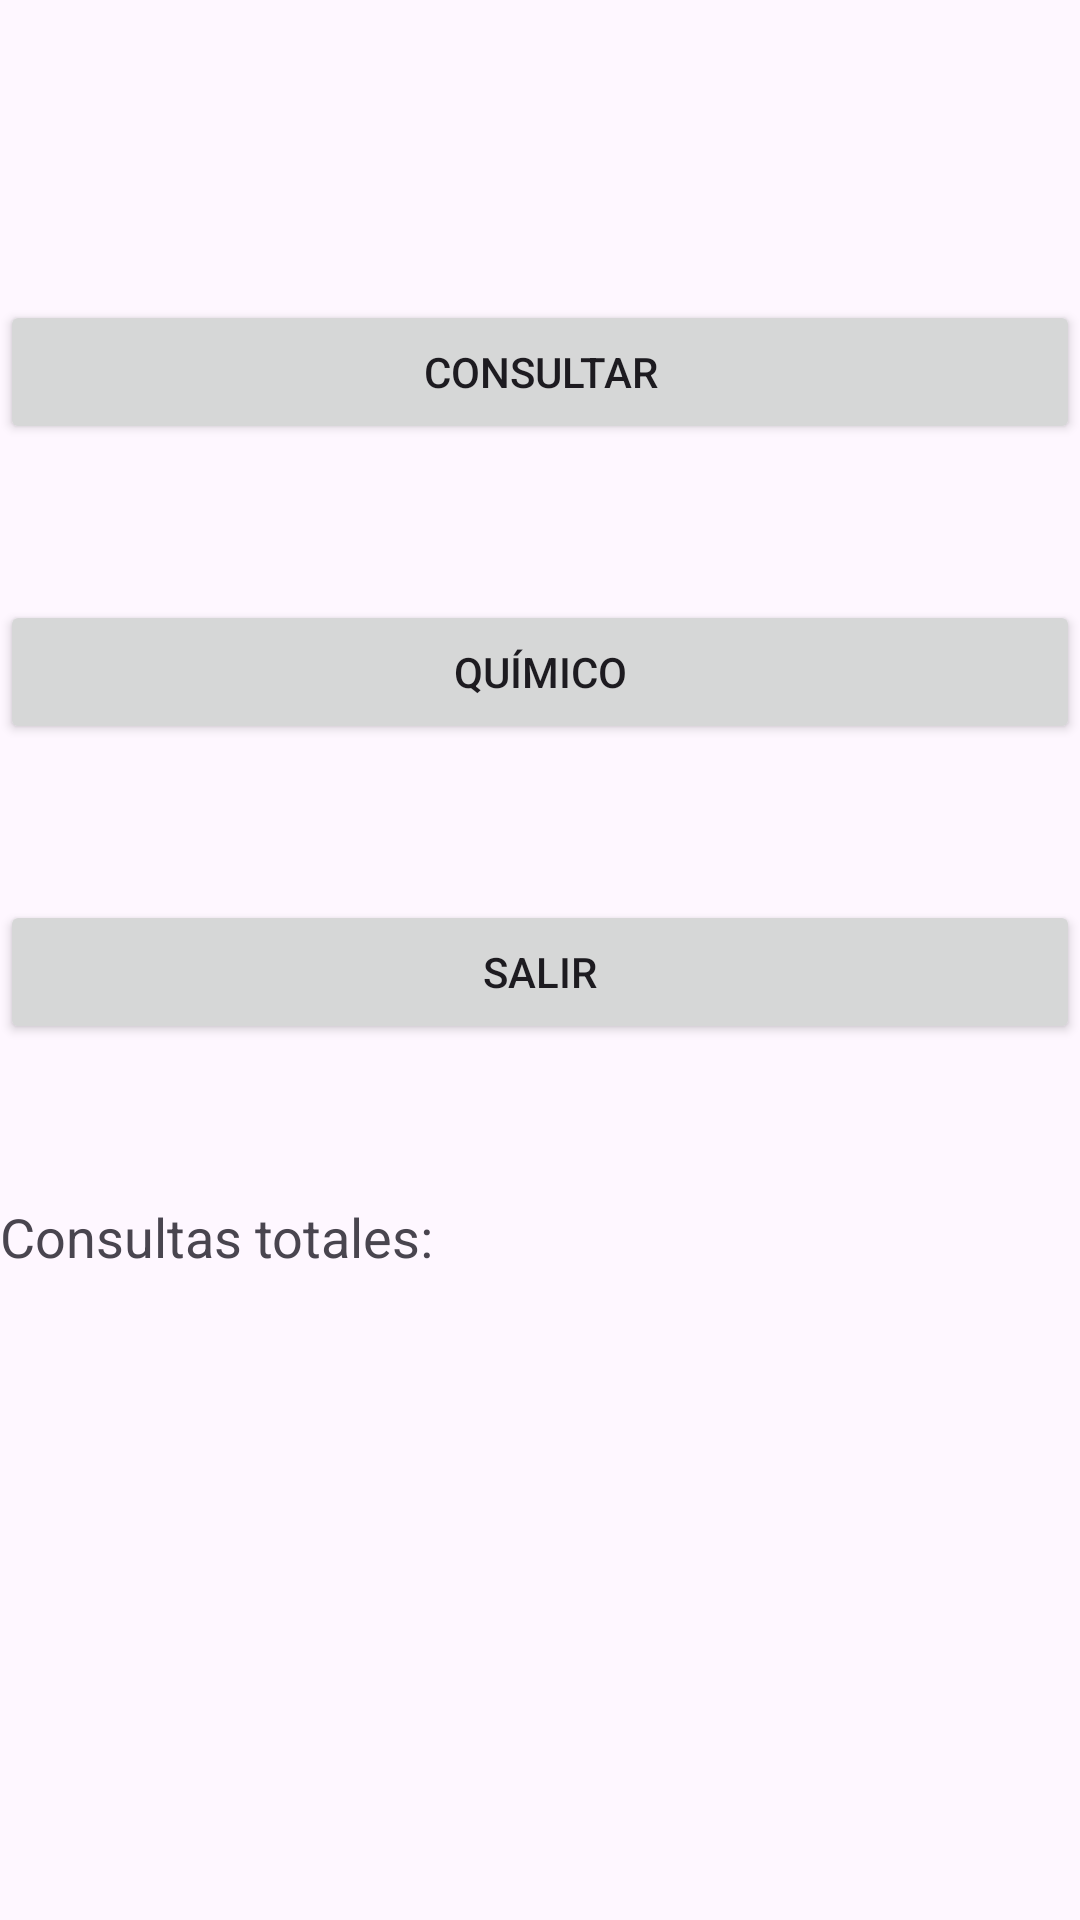

Layout XML and referenced resources for this Android screen:
<!-- AndroidManifest.xml: application theme Theme.ExamenAlejandro2EV -->
<!-- res/layout/activity_main.xml -->
<RelativeLayout xmlns:android="http://schemas.android.com/apk/res/android"
    xmlns:tools="http://schemas.android.com/tools"
    android:layout_width="match_parent"
    android:layout_height="match_parent"
    tools:context=".MainActivity">

    <Button
        android:id="@+id/btnSalir"
        android:layout_width="match_parent"
        android:layout_height="wrap_content"
        android:layout_marginTop="300dp"
        android:text="@string/salir" />

    <Button
        android:id="@+id/btnQuimico"
        android:layout_width="match_parent"
        android:layout_height="wrap_content"
        android:layout_marginTop="200dp"
        android:text="@string/quimico" />

    <Button
        android:id="@+id/btnConsultar"
        android:layout_width="match_parent"
        android:layout_height="wrap_content"
        android:layout_marginTop="100dp"
        android:text="@string/consultar" />

    <TextView
        android:id="@+id/txtConsultas"
        android:layout_width="wrap_content"
        android:layout_height="wrap_content"
        android:layout_marginTop="400dp"
        android:text="Consultas totales:"
        android:textSize="18sp" />

</RelativeLayout>
<!-- resources referenced by this layout -->
<resources>
  <string name="consultar">Consultar</string>
  <string name="quimico">Químico</string>
  <string name="salir">Salir</string>
  <style name="Theme.ExamenAlejandro2EV" parent="Base.Theme.ExamenAlejandro2EV" />
  <style name="Base.Theme.ExamenAlejandro2EV" parent="Theme.Material3.DayNight.NoActionBar">
          
          
      </style>
</resources>
